The GitHub repository Alexr626/Warehouse-shelf-classifier contains a labelled image folder "images_organized" with 2 categories: empty shelf, filled shelf. Examples follow, each with its label.

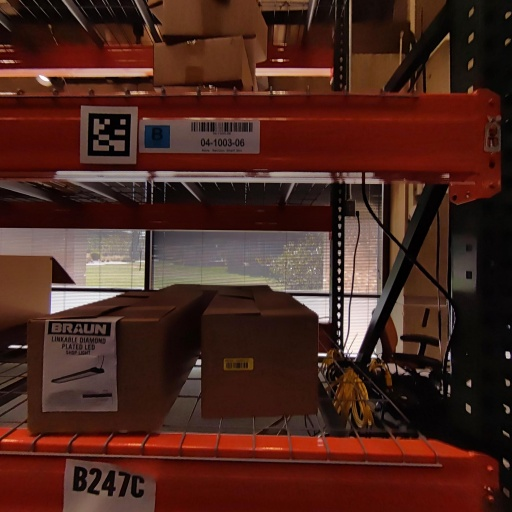
Label: filled shelf

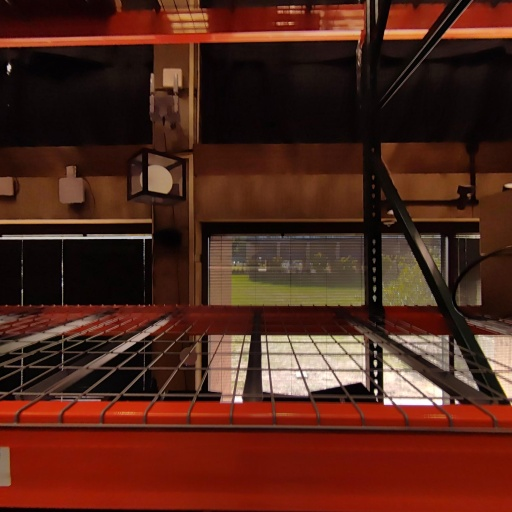
Label: empty shelf

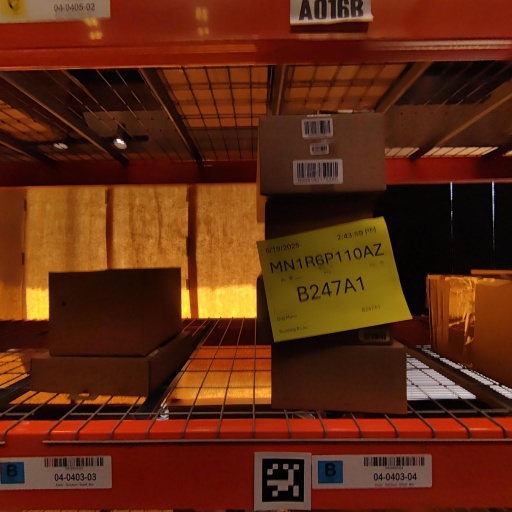
Label: filled shelf

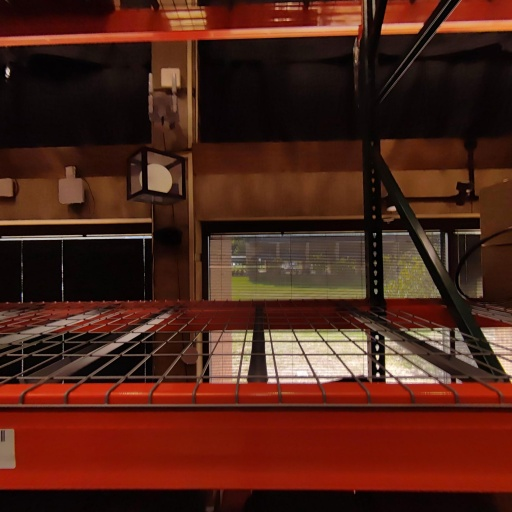
Label: empty shelf

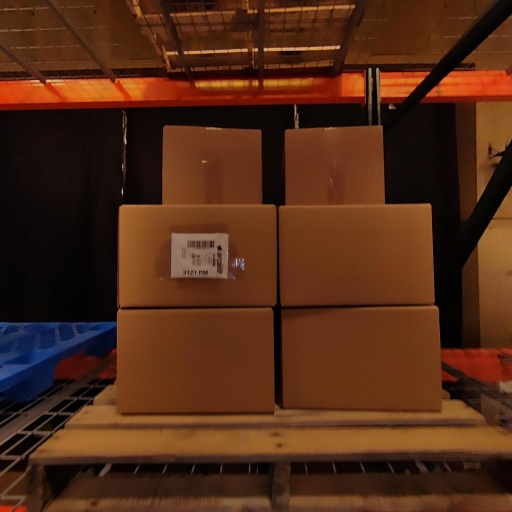
Label: filled shelf

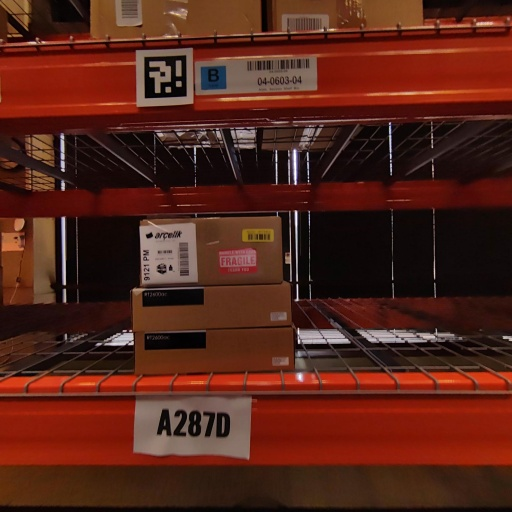
Label: filled shelf
